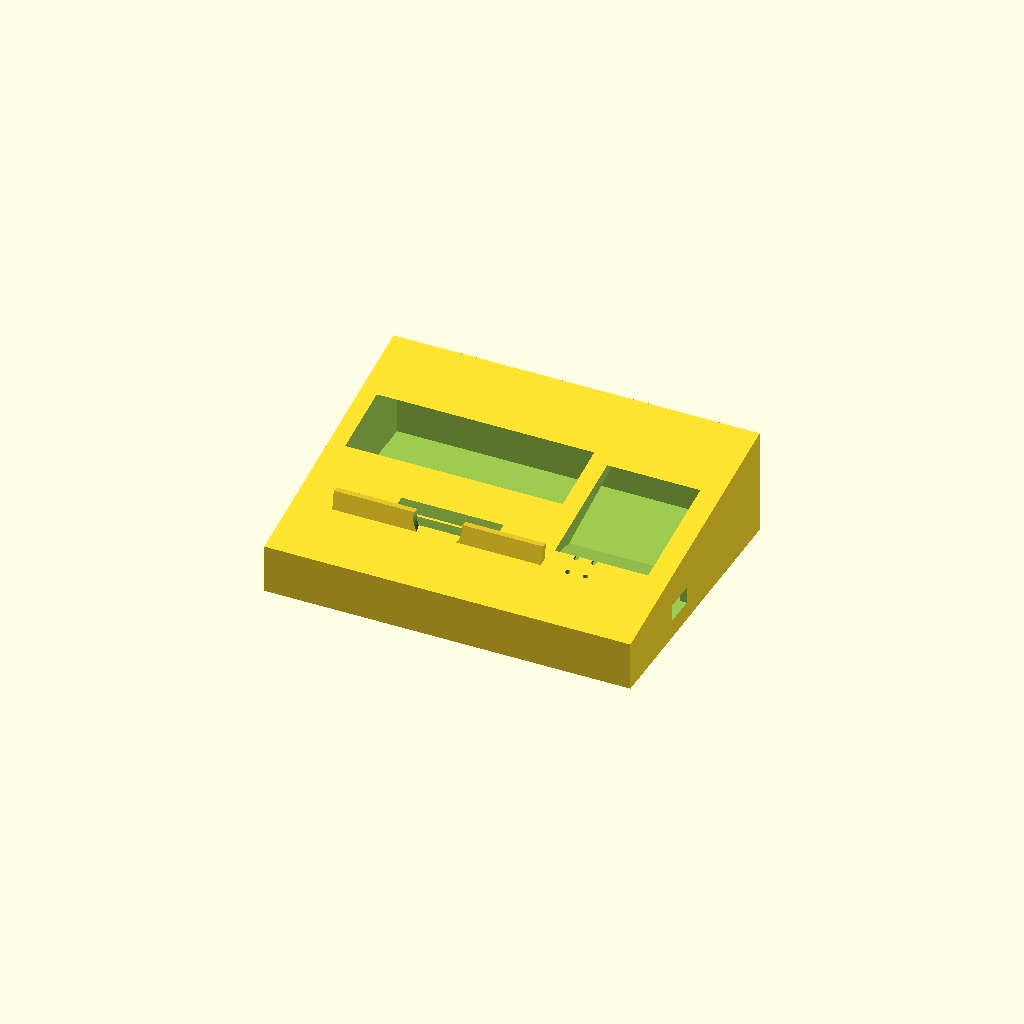
Cell 1: the model at its default parameters.
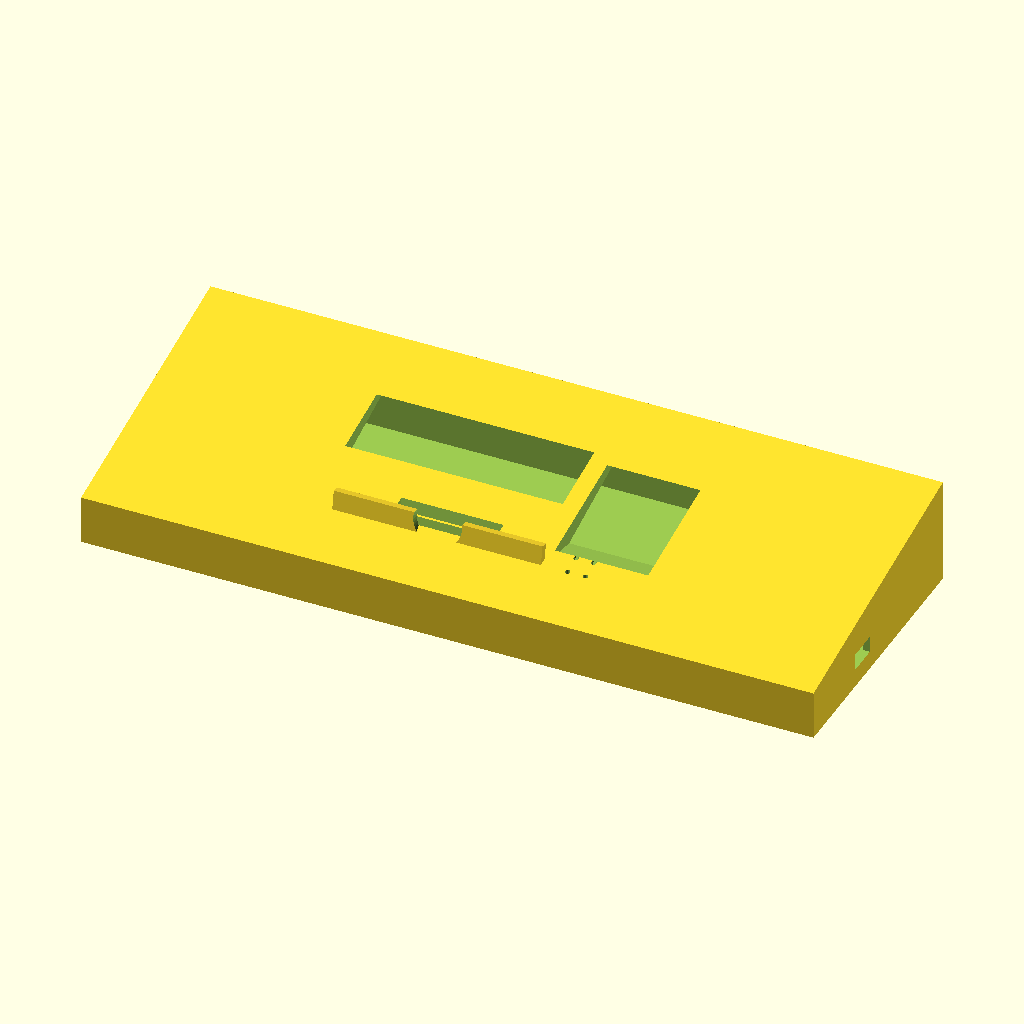
Cell 2: the same model with pod_l = 330.
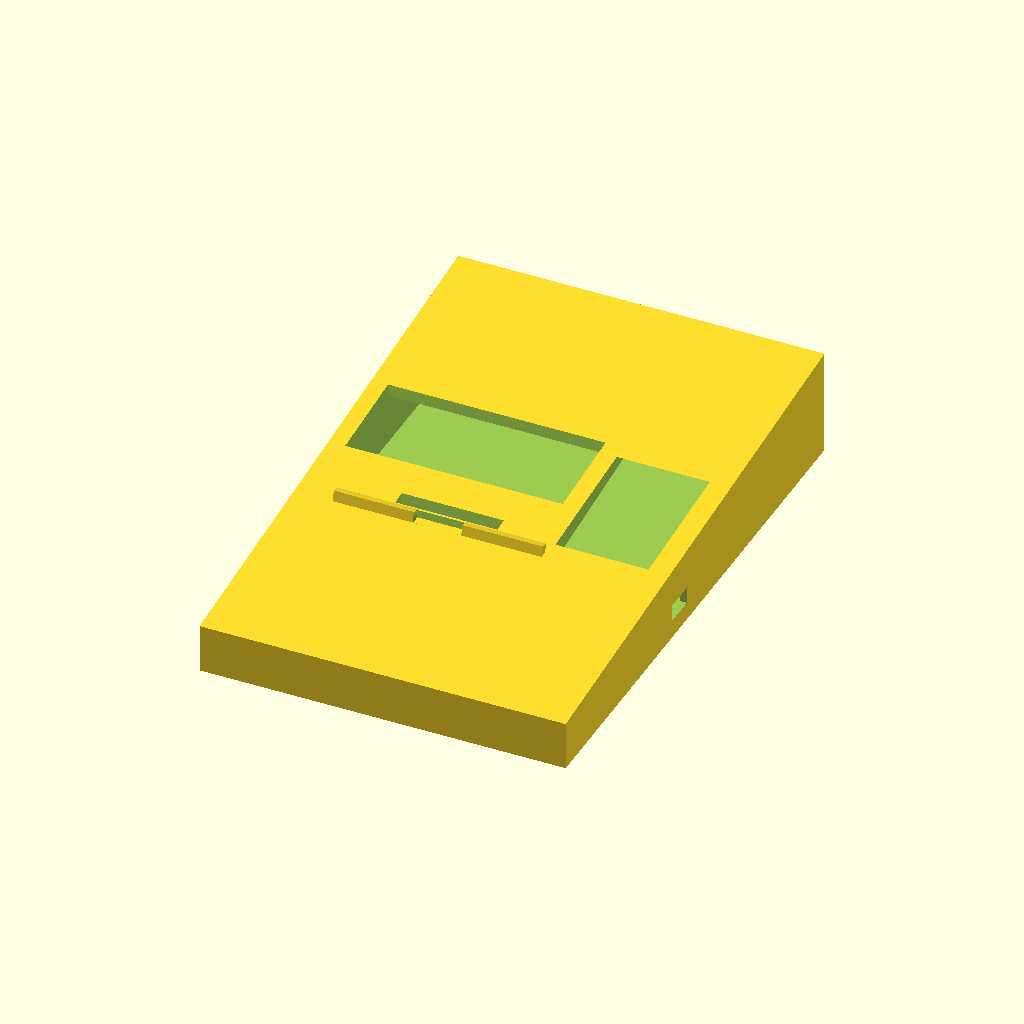
Cell 3: pod_w = 250 (everything else at default).
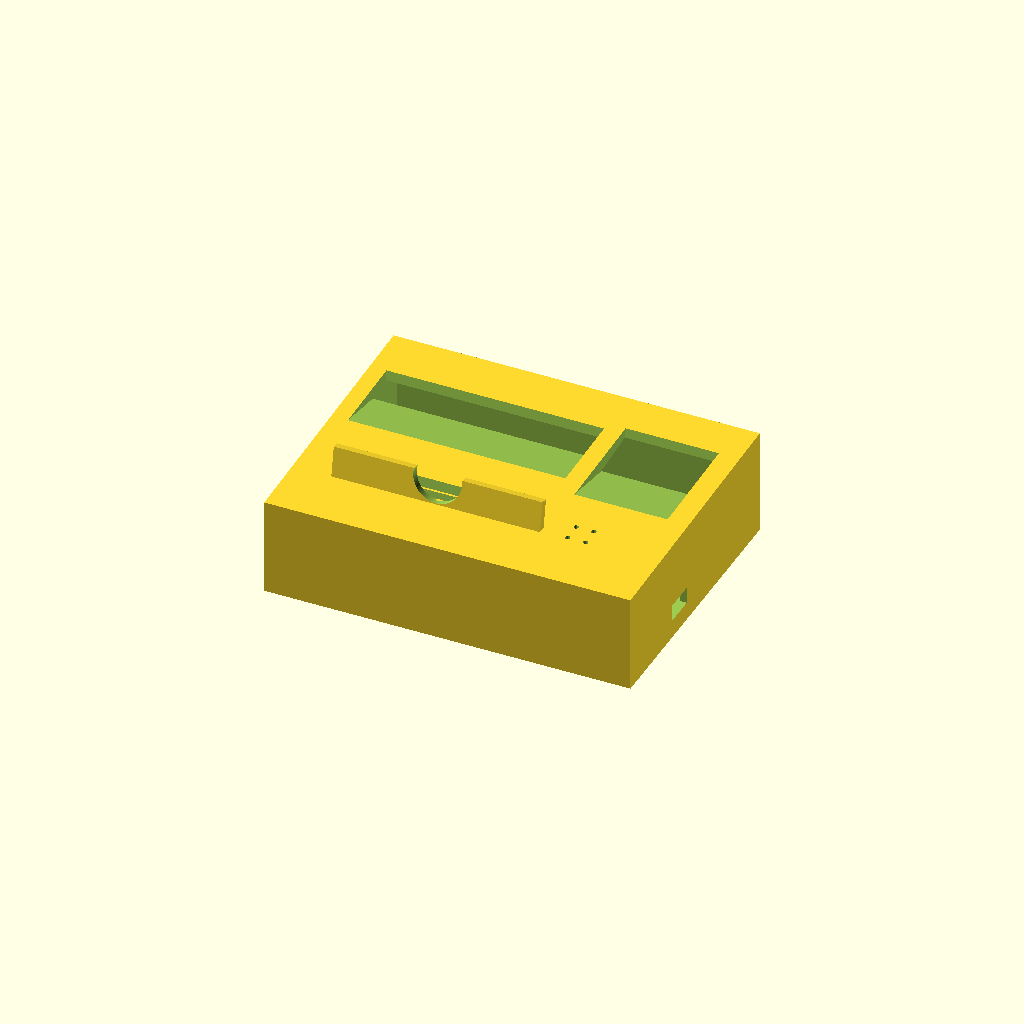
Cell 4 — front_h set to 44, the other parameters unchanged.
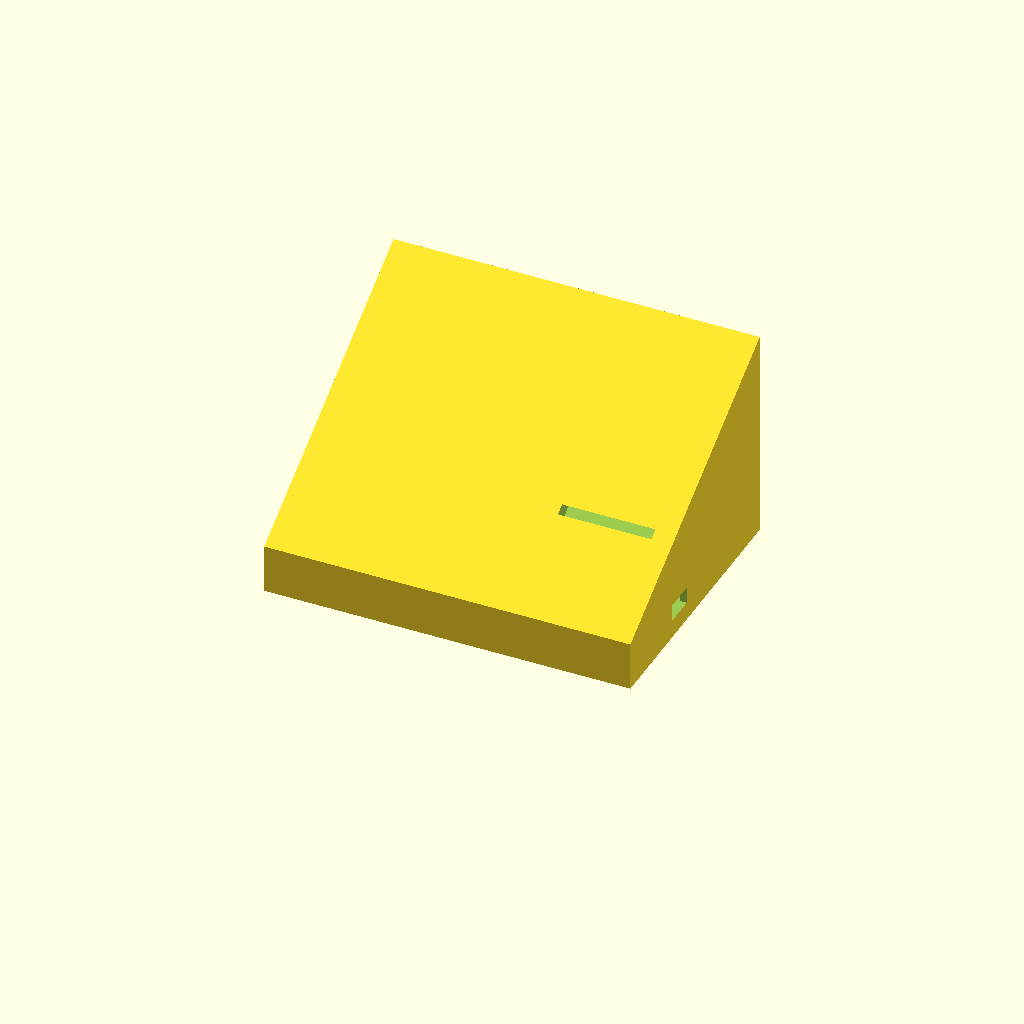
Cell 5: rear_h = 96 (everything else at default).
All cells are drawn from one camera (rotation 55°, 0°, 25°, orthographic, colour scheme Cornfield), so only the parameter changes between them.
The OpenSCAD source (Design/veronica_desk_pod.scad):
// ========================================================
// Project Veronica: Tier 1 ESP32 Lectern Desk Pod 
// Application ID: VK26-AU-HCI-0072
// Features: 15-deg Ergonomic Wedge, LCD2004 Bezel, TTP229 Matrix,
//           Closed-Bottom Hotel CR80 Keycard Dock & Hidden PN532 Bay
// ========================================================

$fn = 60;

// Base Dimensions (mm)
pod_l    = 165.0;
pod_w    = 125.0;
front_h  = 22.0;
rear_h   = 48.0;
wall     = 3.0;

// Standard CR80 ID Card Slot Dimensions + Clearances (mm)
card_w   = 88.0;
card_thk = 4.0;

module veronica_desk_pod() {
    difference() {
        union() {
            // 1. OUTER ANGLED WEDGE HULL
            polyhedron(
                points = [
                    [-pod_l/2, -pod_w/2, 0],
                    [ pod_l/2, -pod_w/2, 0],
                    [ pod_l/2,  pod_w/2, 0],
                    [-pod_l/2,  pod_w/2, 0],
                    [-pod_l/2, -pod_w/2, front_h],
                    [ pod_l/2, -pod_w/2, front_h],
                    [ pod_l/2,  pod_w/2, rear_h],
                    [-pod_l/2,  pod_w/2, rear_h]
                ],
                faces = [
                    [0, 1, 2, 3], [4, 5, 1, 0], [7, 6, 5, 4],
                    [5, 6, 2, 1], [6, 7, 3, 2], [7, 4, 0, 3]
                ]
            );

            // 2. FRONT CARD RETENTION LIP (Solid, seamlessly joined with thumb scoop)
            translate([-18, -32.5, front_h + 6.0])
                rotate([-10.5, 0, 0])
                difference() {
                    cube([card_w + 6.0, 3.5, 16.0], center = true);
                    // Ergonomic thumb scoop
                    translate([0, 0, 6.0])
                        rotate([90, 0, 0])
                        cylinder(h = 10, d = 22.0, center = true);
                }
        }

        // 3. INNER ELECTRONICS CAVITY (Kept lower in front so it never punctures card pocket)
        polyhedron(
            points = [
                [-pod_l/2 + wall, -pod_w/2 + wall, wall],
                [ pod_l/2 - wall, -pod_w/2 + wall, wall],
                [ pod_l/2 - wall,  pod_w/2 - wall, wall],
                [-pod_l/2 + wall,  pod_w/2 - wall, wall],
                [-pod_l/2 + wall, -pod_w/2 + wall, front_h - wall - 8.0],
                [ pod_l/2 - wall, -pod_w/2 + wall, front_h - wall - 8.0],
                [ pod_l/2 - wall,  pod_w/2 - wall, rear_h - wall],
                [-pod_l/2 + wall,  pod_w/2 - wall, rear_h - wall]
            ],
            faces = [
                [0, 1, 2, 3], [4, 5, 1, 0], [7, 6, 5, 4],
                [5, 6, 2, 1], [6, 7, 3, 2], [7, 4, 0, 3]
            ]
        );

        // 4. LCD2004 DISPLAY BEZEL WINDOW (Top-Left)
        translate([-26, 20, front_h + 10])
            rotate([-10.5, 0, 0])
            cube([98.0, 41.0, 22.0], center = true);

        // 5. TTP229 CAPACITIVE TOUCH KEYPAD WINDOW (Top-Right)
        translate([52, 10, front_h + 10])
            rotate([-10.5, 0, 0])
            cube([42.0, 68.0, 22.0], center = true);

        // 6. CLOSED-BOTTOM CR80 DROP CHANNEL (Depth = 18mm, completely sealed base)
        translate([-18, -29.0, front_h + 4.0])
            rotate([-10.5, 0, 0])
            cube([card_w, card_thk, 18.0], center = true);

        // 7. HIDDEN INTERNAL PN532 SENSOR POCKET (1.2mm behind card slot)
        translate([-18, -24.8, front_h - 6.0])
            rotate([-10.5, 0, 0])
            cube([46.0, 6.0, 36.0], center = true);

        // 8. STATUS LED APERTURE & ACOUSTIC BUZZER PORTS
        for (dx = [-4, 4], dy = [-4, 4]) {
            translate([45 + dx, -30 + dy, front_h])
                cylinder(h = 18, d = 2.2, center = true);
        }

        // 9. SIDE/REAR USB-C 5V CHARGING PORT CUTOUT
        translate([pod_l/2, -15, 12])
            cube([wall * 4, 14.0, 7.5], center = true);
    }
}

veronica_desk_pod();
Customizer parameters (derived from the source; name, type, default, range or options):
pod_l: number, default 165
pod_w: number, default 125
front_h: number, default 22
rear_h: number, default 48
wall: number, default 3
card_w: number, default 88
card_thk: number, default 4
